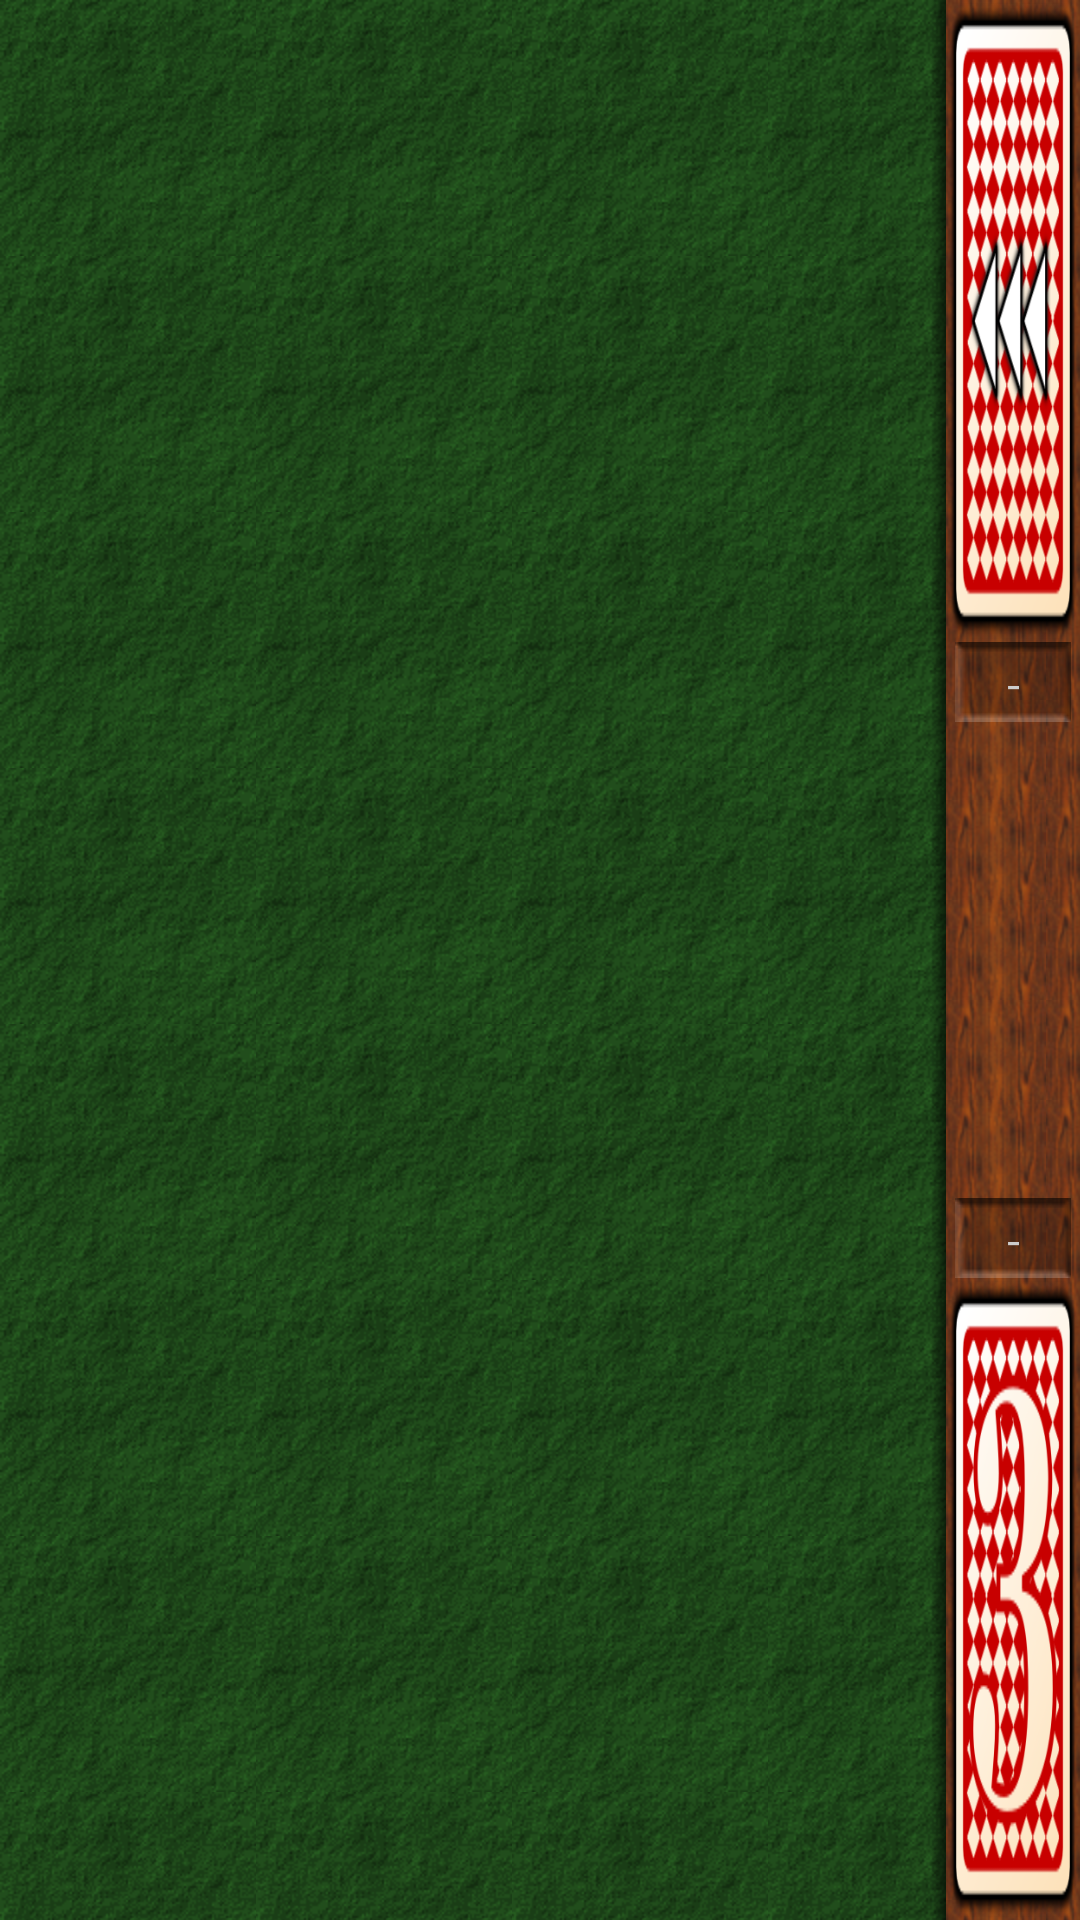

Android layout source for this screen:
<!-- AndroidManifest.xml: fallback theme Theme.MaterialComponents.DayNight.NoActionBar -->
<!-- res/layout/game1.xml -->
<?xml version="1.0" encoding="utf-8"?>
<LinearLayout xmlns:android="http://schemas.android.com/apk/res/android"
    android:orientation="horizontal"
    android:layout_width="fill_parent"
    android:layout_height="fill_parent"
    android:background="@drawable/background_table"
    >
    <LinearLayout
        android:id="@+id/grid_container"
        android:orientation="vertical"
        android:layout_width="0dp"
        android:layout_height="fill_parent"
        android:layout_weight="7"
        />
    <View
        android:layout_width="5dp"
        android:layout_height="fill_parent"
        android:background="@drawable/shadow_right"
        />
    <LinearLayout style="@style/sidebar" >
        <ImageView
            style="@style/deal_button"
            android:src="@drawable/button_deal_cards"
            />
        <LinearLayout
            android:orientation="vertical"
            android:layout_width="wrap_content"
            android:layout_height="0dp"
            android:layout_weight="1"
            android:layout_gravity="center"
            >
            <LinearLayout style="@style/score_frame" >
                <TextView
                    style="@style/text_counter_label"
                    android:layout_width="fill_parent"
                    android:layout_height="wrap_content"
                    android:text="@string/label_cards_left"
                    />
                <TextView
                    style="@style/text_counter"
                    android:id="@+id/text_cards_left"
                    android:layout_width="fill_parent"
                    android:layout_height="wrap_content"
                    android:text="-"
                    />
            </LinearLayout>
            <View style="@style/vspace" />
            <LinearLayout style="@style/score_frame" >
                <TextView
                    style="@style/text_counter_label"
                    android:layout_width="fill_parent"
                    android:layout_height="wrap_content"
                    android:text="@string/label_score"
                    />
                <TextView
                    style="@style/text_counter"
                    android:id="@+id/text_score_player1"
                    android:layout_width="fill_parent"
                    android:layout_height="wrap_content"
                    android:text="-"
                    />
            </LinearLayout>
        </LinearLayout>
        <ToggleButton
            style="@style/player_button"
            android:id="@+id/button_player1"
            android:background="@drawable/button_player1"
            />
    </LinearLayout>
</LinearLayout>
<!-- resources referenced by this layout -->
<resources>
  <!-- drawable background_table (drawable-hdpi) -->
  <?xml version="1.0" encoding="utf-8"?>
  <bitmap xmlns:android="http://schemas.android.com/apk/res/android"
      android:src="@drawable/bg_tile_table"
      android:tileMode="repeat" />
  <!-- drawable button_deal_cards (drawable-hdpi) -->
  <?xml version="1.0" encoding="utf-8"?>
  <selector xmlns:android="http://schemas.android.com/apk/res/android">
      <item android:state_pressed="true"
            android:drawable="@drawable/button_deal_cards_pressed" />
      <item android:state_focused="true"
            android:drawable="@drawable/button_deal_cards_focused" />
      <item android:drawable="@drawable/button_deal_cards_normal" />
  </selector>
  <!-- drawable button_player1 (drawable-hdpi) -->
  <?xml version="1.0" encoding="utf-8"?>
  <selector xmlns:android="http://schemas.android.com/apk/res/android">
      <item android:state_pressed="true"
            android:drawable="@drawable/button_player1_pressed" />
      <item android:state_checked="true"
            android:drawable="@drawable/button_player1_checked" />
      <item android:drawable="@drawable/button_player1_normal" />
  </selector>
  <!-- drawable shadow_right: png bitmap (drawable-hdpi, 172 bytes) -->
  <string name="label_cards_left">Deck</string>
  <string name="label_score">Score</string>
  <style name="deal_button">
          <item name="android:layout_width">fill_parent</item>
          <item name="android:layout_height">0dp</item>
          <item name="android:layout_weight">1</item>
          <item name="android:layout_margin">1dp</item>
          <item name="android:onClick">onButtonDealCards</item>
          <item name="android:scaleType">fitXY</item>
      </style>
  <style name="player_button">
          <item name="android:layout_width">fill_parent</item>
          <item name="android:layout_height">0dp</item>
          <item name="android:layout_weight">1</item>
          <item name="android:layout_margin">1dp</item>
          <item name="android:onClick">onPlayerButton</item>
          <item name="android:textOn" />
          <item name="android:textOff" />
      </style>
  <style name="score_frame">
          <item name="android:orientation">vertical</item>
          <item name="android:layout_width">fill_parent</item>
          <item name="android:layout_height">wrap_content</item>
          <item name="android:layout_marginLeft">3dp</item>
          <item name="android:layout_marginRight">3dp</item>
          <item name="android:background">@drawable/embossed</item>
      </style>
  <style name="sidebar">
          <item name="android:orientation">vertical</item>
          <item name="android:layout_width">0dp</item>
          <item name="android:layout_height">fill_parent</item>
          <item name="android:layout_weight">1</item>
          <item name="android:background">@drawable/background_sidebar</item>
      </style>
  <style name="text_counter" parent="@android:style/TextAppearance.Small">
          <item name="android:textColor">#CCCCCC</item>
          <item name="android:typeface">serif</item>
          <item name="android:gravity">center</item>
      </style>
  <style name="text_counter_label" parent="@android:style/TextAppearance.Large">
          <item name="android:visibility">gone</item>
      </style>
  <style name="vspace">
          <item name="android:layout_width">fill_parent</item>
          <item name="android:layout_height">0dp</item>
          <item name="android:layout_weight">1</item>
      </style>
  <!-- drawable bg_tile_table: png bitmap (drawable-hdpi, 8503 bytes) -->
  <!-- drawable button_player1_checked: png bitmap (drawable-hdpi, 24298 bytes) -->
  <!-- drawable button_player1_normal: png bitmap (drawable-hdpi, 23001 bytes) -->
  <!-- drawable background_sidebar (drawable-hdpi) -->
  <?xml version="1.0" encoding="utf-8"?>
  <bitmap xmlns:android="http://schemas.android.com/apk/res/android"
      android:src="@drawable/bg_tile_sidebar"
      android:tileMode="repeat" />
  <!-- drawable bg_tile_sidebar: png bitmap (drawable-hdpi, 3857 bytes) -->
</resources>
